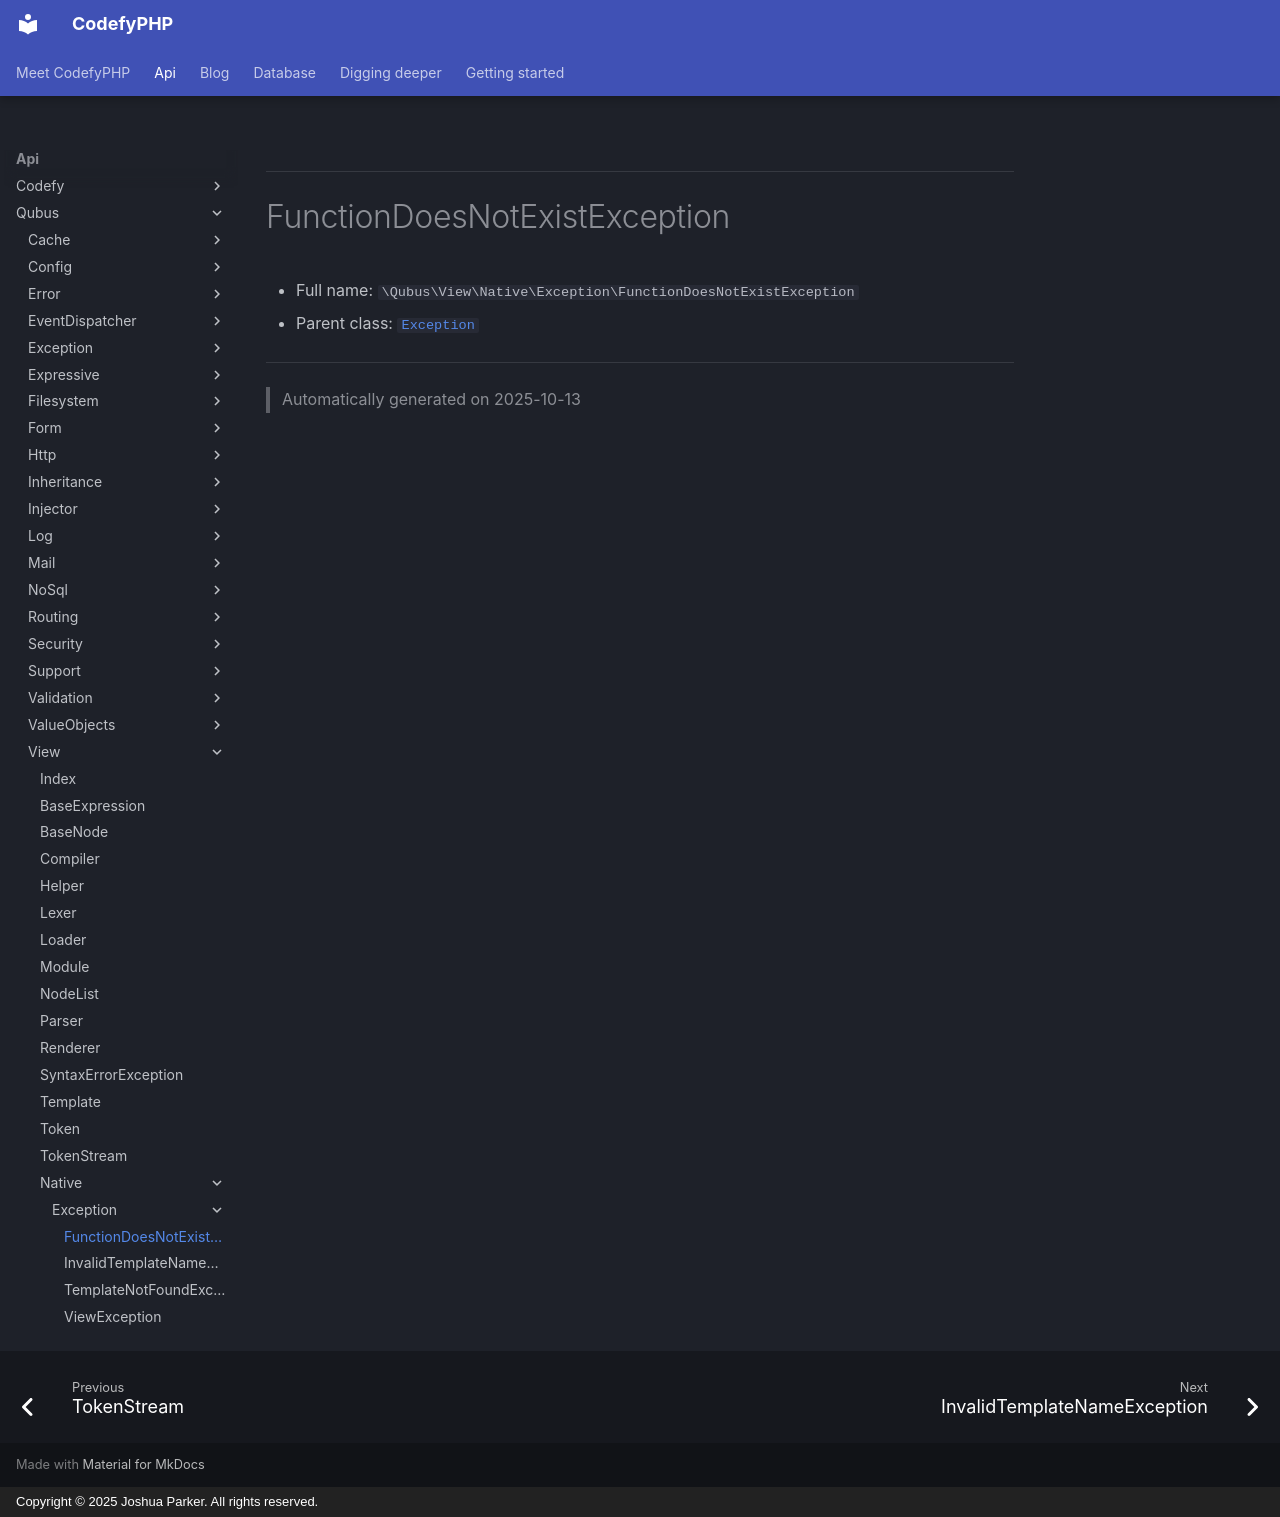

repository: codefyphp/docs · page: api/Qubus/View/Native/Exception/FunctionDoesNotExistException/index.html · generator: mkdocs · copyright: Copyright © 2025 Joshua Parker. All rights reserved.

***

# FunctionDoesNotExistException





* Full name: `\Qubus\View\Native\Exception\FunctionDoesNotExistException`
* Parent class: [`Exception`](../../../Exception/Exception.md)






***
> Automatically generated on 2025-10-13
